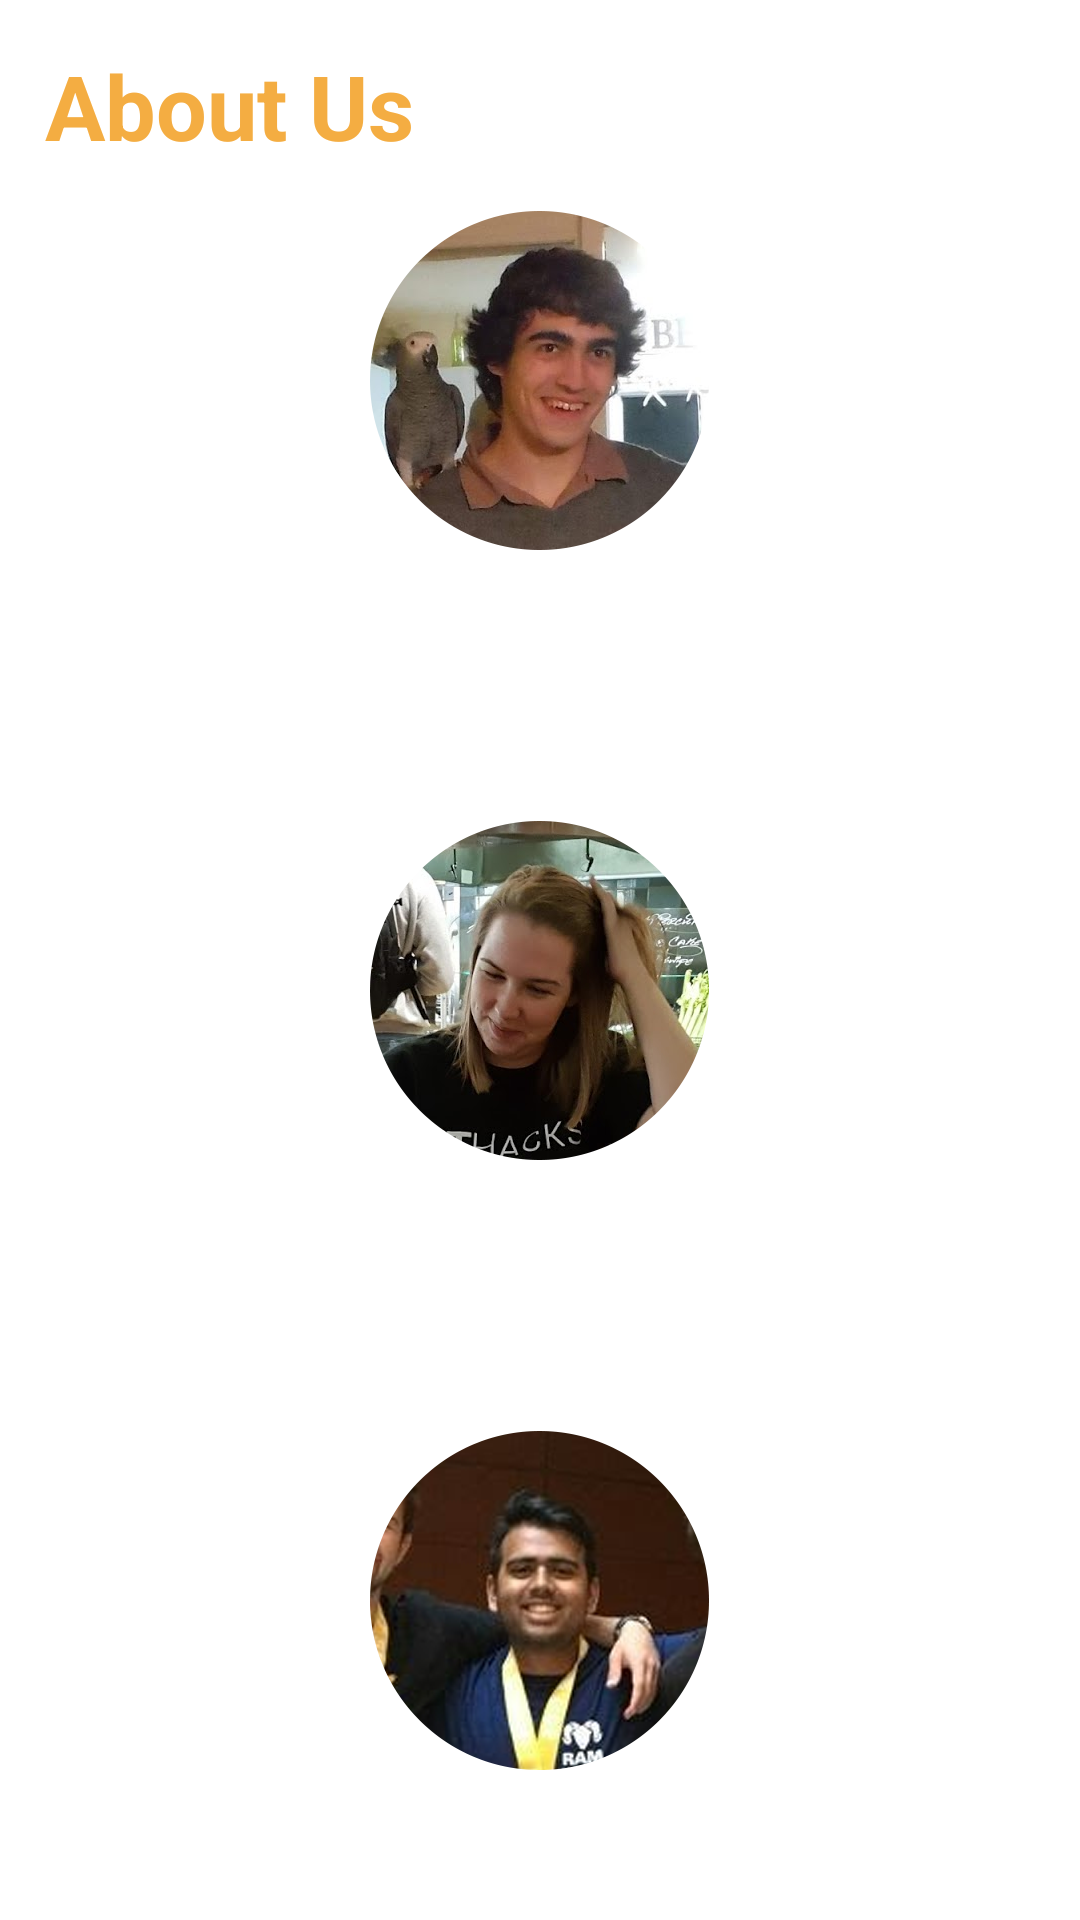

Write the Android layout XML for this screen, with the resource values it uses.
<!-- AndroidManifest.xml: application theme AppTheme -->
<!-- res/layout/activity_about.xml -->
<?xml version="1.0" encoding="utf-8"?>
<ScrollView xmlns:android="http://schemas.android.com/apk/res/android"
    android:layout_alignParentLeft="true"
    android:layout_alignParentStart="true"
    android:layout_below="@+id/activity_container"
    android:layout_height="match_parent"
    android:layout_width="match_parent">

    <RelativeLayout
        android:layout_height="wrap_content"
        android:layout_width="match_parent"
        android:padding="15dp">

        <TextView
            android:fontFamily="sans-serif"
            android:id="@+id/about_us"
            android:layout_height="wrap_content"
            android:layout_marginBottom="15dp"
            android:layout_width="wrap_content"
            android:text="@string/about_us"
            android:textColor="#f4ad42"
            android:textSize="30sp"
            android:textStyle="bold" />

        <ImageView
            android:contentDescription="@string/zephyr_s_potrait_image"
            android:id="@+id/zephyr_portrait"
            android:layout_below="@id/about_us"
            android:layout_centerHorizontal="true"
            android:layout_height="wrap_content"
            android:layout_width="wrap_content"
            android:src="@drawable/zephyr_portrait" />

        <TextView
            android:gravity="center"
            android:id="@+id/zephyr"
            android:layout_below="@id/zephyr_portrait"
            android:layout_height="wrap_content"
            android:layout_marginBottom="10dp"
            android:layout_marginTop="15dp"
            android:layout_width="match_parent"
            android:text="@string/zephyr"
            android:textColor="@color/md_black_1000"
            android:textSize="20sp" />

        <TextView
            android:id="@+id/zephyr_description"
            android:layout_below="@id/zephyr"
            android:layout_centerHorizontal="true"
            android:layout_height="wrap_content"
            android:layout_marginBottom="5dp"
            android:layout_marginTop="5dp"
            android:layout_width="wrap_content"
            android:text="@string/zephyr_description"
            android:textColor="@color/md_black_1000" />

        <ImageView
            android:contentDescription="@string/courtney_s_portrait_image"
            android:id="@+id/courtney_portrait"
            android:layout_below="@id/zephyr_description"
            android:layout_centerHorizontal="true"
            android:layout_height="wrap_content"
            android:layout_marginTop="15dp"
            android:layout_width="wrap_content"
            android:src="@drawable/courtney_portrait" />

        <TextView
            android:gravity="center"
            android:id="@+id/courtney"
            android:layout_below="@id/courtney_portrait"
            android:layout_height="wrap_content"
            android:layout_marginBottom="10dp"
            android:layout_marginTop="15dp"
            android:layout_width="match_parent"
            android:text="@string/courtney"
            android:textColor="@color/md_black_1000"
            android:textSize="20sp" />

        <TextView
            android:id="@+id/courtney_description"
            android:layout_below="@id/courtney"
            android:layout_centerHorizontal="true"
            android:layout_height="wrap_content"
            android:layout_marginBottom="5dp"
            android:layout_marginTop="5dp"
            android:layout_width="wrap_content"
            android:text="@string/courtney_description"
            android:textColor="@color/md_black_1000" />

        <ImageView
            android:contentDescription="@string/mit_s_portrait_image"
            android:id="@+id/mit_portrait"
            android:layout_below="@id/courtney_description"
            android:layout_centerHorizontal="true"
            android:layout_height="wrap_content"
            android:layout_marginTop="15dp"
            android:layout_width="wrap_content"
            android:src="@drawable/mit_portrait" />

        <TextView
            android:gravity="center"
            android:id="@+id/mit"
            android:layout_below="@id/mit_portrait"
            android:layout_height="wrap_content"
            android:layout_marginBottom="10dp"
            android:layout_marginTop="15dp"
            android:layout_width="match_parent"
            android:text="@string/mit"
            android:textColor="@color/md_black_1000"
            android:textSize="20sp" />

        <TextView
            android:id="@+id/mit_description"
            android:layout_below="@id/mit"
            android:layout_centerHorizontal="true"
            android:layout_height="wrap_content"
            android:layout_marginBottom="5dp"
            android:layout_marginTop="5dp"
            android:layout_width="wrap_content"
            android:text="@string/mit_description"
            android:textColor="@color/md_black_1000" />

        <ImageView
            android:contentDescription="@string/tomas_s_portrait_image"
            android:id="@+id/tomas_portrait"
            android:layout_below="@id/mit_description"
            android:layout_centerHorizontal="true"
            android:layout_height="wrap_content"
            android:layout_marginTop="15dp"
            android:layout_width="wrap_content"
            android:src="@drawable/tomasportrait" />

        <TextView
            android:gravity="center"
            android:id="@+id/tomas"
            android:layout_below="@id/tomas_portrait"
            android:layout_height="wrap_content"
            android:layout_marginBottom="10dp"
            android:layout_marginTop="15dp"
            android:layout_width="match_parent"
            android:text="@string/tomas"
            android:textColor="@color/md_black_1000"
            android:textSize="20sp" />

        <TextView
            android:id="@+id/tomas_description"
            android:layout_below="@id/tomas"
            android:layout_centerHorizontal="true"
            android:layout_height="wrap_content"
            android:layout_marginBottom="5dp"
            android:layout_marginTop="5dp"
            android:layout_width="wrap_content"
            android:text="@string/tomas_description"
            android:textColor="@color/md_black_1000" />

    </RelativeLayout>
</ScrollView>
<!-- resources referenced by this layout -->
<resources>
  <!-- drawable courtney_portrait: png bitmap (drawable-nodpi, 184864 bytes) -->
  <!-- drawable mit_portrait: png bitmap (drawable-nodpi, 156189 bytes) -->
  <!-- drawable tomasportrait: png bitmap (drawable-nodpi, 152322 bytes) -->
  <!-- drawable zephyr_portrait: png bitmap (drawable-nodpi, 161358 bytes) -->
  <string name="about_us">About Us</string>
  <string name="courtney">Courtney</string>
  <string name="courtney_description">Courtney is hard at work making the EAT app both beautiful and easy to navigate. At the same time, she makes sure everything is in order and that we comply with newest coding and design standards.</string>
  <string name="courtney_s_portrait_image">Courtney\'s portrait image</string>
  <string name="mit">Mit</string>
  <string name="mit_description">Mit often works day and night to deliver the best possible backend solutions for our EAT app. He takes particular care that we are using the newest frameworks and technologies put out.</string>
  <string name="mit_s_portrait_image">Mit\'s portrait image</string>
  <string name="tomas">Tomas</string>
  <string name="tomas_description">Tomas contributes significantly to our app\'s visuals and takes care that all the translations are in order as he\'s from Europe. He takes particular care to support the team logistically and to fill in when other team members are not available.</string>
  <string name="tomas_s_portrait_image">Tomas\'s portrait image</string>
  <string name="zephyr">Zephyr</string>
  <string name="zephyr_description">Zephyr works very hard to develop all aspects of the EAT app. He strings together everyone else\'s contributions, so that they complement each other neatly in a seamless way so that you can have the best possible experience.</string>
  <string name="zephyr_s_potrait_image">Zephyr\'s portrait image</string>
  <style name="AppTheme" parent="MaterialDrawerTheme.Light">
          
          <item name="colorPrimary">@color/colorPrimary</item>
          <item name="colorPrimaryDark">@color/colorPrimaryDark</item>
          <item name="colorAccent">@color/colorAccent</item>
      </style>
  <!-- not gathered from this repository: default colours our renderer supplied (Android Studio template values) -->
  <color name="colorPrimary">#FF6200EE</color>
  <color name="colorPrimaryDark">#FF3700B3</color>
  <color name="colorAccent">#FF03DAC5</color>
</resources>
